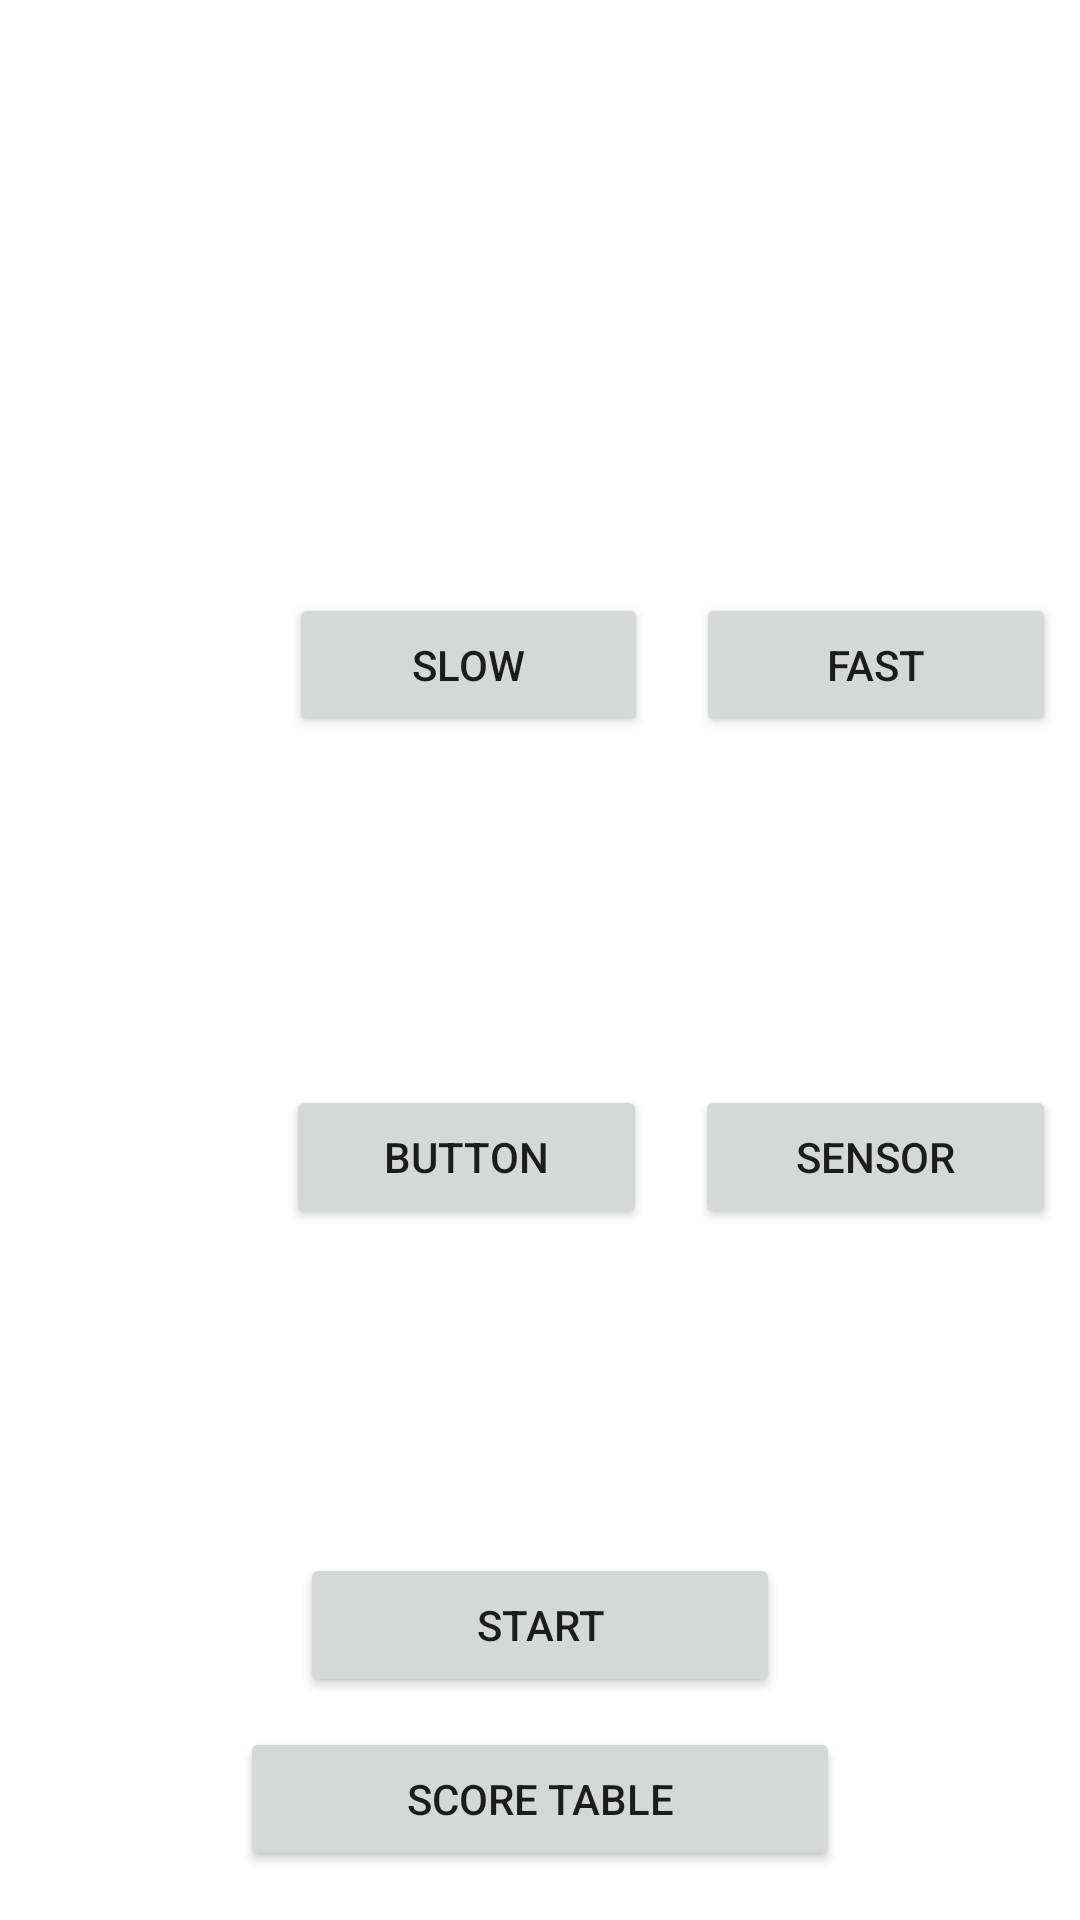

This screen was rendered from an Android layout file. Write that file and the resources it references.
<!-- AndroidManifest.xml: application theme Theme.SpaceWar -->
<!-- res/layout/main_activity.xml -->
<?xml version="1.0" encoding="utf-8"?>
<LinearLayout xmlns:android="http://schemas.android.com/apk/res/android"
    android:layout_width="match_parent"
    android:layout_height="match_parent"
    android:background="@drawable/wallpaper"
    android:layout_gravity="center"
    android:gravity="center"
    android:orientation="vertical">


    <TextView
        android:layout_width="match_parent"
        android:layout_height="wrap_content"
        android:textColor="@color/white"
        android:textSize="35sp"
        android:layout_gravity="center"
        android:gravity="center"
        android:fontFamily="sans-serif-medium"
        android:text="@string/app_name" />

    <TextView
        android:layout_width="match_parent"
        android:layout_height="wrap_content"
        android:textColor="@color/white"
        android:layout_gravity="center"
        android:gravity="center"
        android:textSize="20sp"
        android:text="@string/myname_title" />

    <LinearLayout
        android:layout_width="match_parent"
        android:layout_height="wrap_content"
        android:layout_marginTop="100dp"
        android:orientation="horizontal">

        <TextView
            android:layout_width="wrap_content"
            android:layout_height="wrap_content"
            android:layout_weight="1"
            android:textColor="@color/white"
            android:textSize="20sp"
            android:text="@string/level_title" />

        <Button
            android:id="@+id/slowLevelBtn"
            android:layout_width="wrap_content"
            android:layout_height="wrap_content"
            android:layout_weight="1"
            android:layout_margin="8dp"
            android:text="@string/slow_button" />

        <Button
            android:id="@+id/fastLevelBtn"
            android:layout_width="wrap_content"
            android:layout_height="wrap_content"
            android:layout_weight="1"
            android:layout_margin="8dp"
            android:text="@string/fast_button" />
    </LinearLayout>

    <LinearLayout
        android:layout_width="match_parent"
        android:layout_height="wrap_content"
        android:layout_marginTop="100dp"
        android:orientation="horizontal">

        <TextView
            android:layout_width="wrap_content"
            android:layout_height="wrap_content"
            android:layout_weight="1"
            android:textColor="@color/white"
            android:textSize="20sp"
            android:text="@string/move_title" />

        <Button
            android:id="@+id/arrowModeBtn"
            android:layout_width="wrap_content"
            android:layout_height="wrap_content"
            android:layout_weight="1"
            android:layout_margin="8dp"
            android:text="@string/button_button" />

        <Button
            android:id="@+id/sensorModeBtn"
            android:layout_width="wrap_content"
            android:layout_height="wrap_content"
            android:layout_weight="1"
            android:layout_margin="8dp"
            android:text="@string/sensor_button" />
    </LinearLayout>

    <Button
        android:id="@+id/startGameBtn"
        android:layout_width="match_parent"
        android:layout_height="wrap_content"
        android:layout_marginTop="100dp"
        android:layout_marginRight="100dp"
        android:layout_marginLeft="100dp"
        android:text="@string/start_button" />

    <Button
        android:id="@+id/scoreTableBtn"
        android:layout_width="match_parent"
        android:layout_height="wrap_content"
        android:layout_marginTop="10dp"
        android:layout_marginRight="80dp"
        android:layout_marginLeft="80dp"
        android:text="@string/scoretable_button" />
</LinearLayout>
<!-- resources referenced by this layout -->
<resources>
  <string name="app_name">Spacecraft War Game</string>
  <string name="button_button">BUTTON</string>
  <string name="fast_button">Fast</string>
  <string name="level_title">LEVEL</string>
  <string name="move_title">MODE</string>
  <string name="myname_title">By Gal Ashkenazi</string>
  <string name="scoretable_button">SCORE TABLE</string>
  <string name="sensor_button">SENSOR</string>
  <string name="slow_button">Slow</string>
  <string name="start_button">START</string>
  <style name="Theme.SpaceWar" parent="Theme.MaterialComponents.DayNight.DarkActionBar">
          
          <item name="colorPrimary">@color/purple_500</item>
          <item name="colorPrimaryVariant">@color/purple_700</item>
          <item name="colorOnPrimary">@color/white</item>
          
          <item name="colorSecondary">@color/teal_200</item>
          <item name="colorSecondaryVariant">@color/teal_700</item>
          <item name="colorOnSecondary">@color/black</item>
          
          <item name="android:statusBarColor" tools:targetApi="l">?attr/colorPrimaryVariant</item>
          
      </style>
  <!-- not gathered from this repository: default colours our renderer supplied (Android Studio template values) -->
  <color name="purple_500">#FF6200EE</color>
  <color name="purple_700">#FF3700B3</color>
  <color name="teal_200">#FF03DAC5</color>
  <color name="teal_700">#FF018786</color>
  <color name="black">#FF000000</color>
  <color name="white">#FFFFFFFF</color>
</resources>
